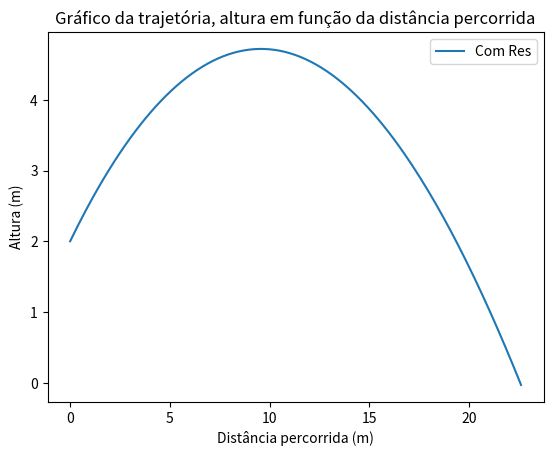

This chart was generated by the following Python code:
import matplotlib.pyplot as plt
import numpy as np

v0 = 15
angle = 30/180*np.pi
v0x = v0*np.cos(angle)
v0y = v0*np.sin(angle)
vt = 20
g = -9.8
x0 = 0
y0 = 2
dt = 0.01


t = np.arange(0,20, dt)
x = np.zeros(t.size)
y = np.zeros(t.size)
vx = np.zeros(t.size)
vy = np.zeros(t.size)


x[0] = x0
y[0] = y0
vx[0] = v0x
vy[0] = v0y

#metodo de Euler
for i in range(0, t.size-1):
    D = -g/(vt**2)  
    vx[i+1] = vx[i]# velocidade no instante
    vy[i+1] = vy[i] + (g-D*vy[i]*abs(vy[i]))*dt # velocidade no instante
    x[i+1] = x[i] + vx[i] * dt # posiçao no instante
    y[i+1] = y[i] + vy[i] * dt # posiçao no instante
    if y[i+1] <3 and y[i+1]>2.9:
        print(x[i]) # x = 17.277 m
        print(t[i]) # t = 1.34 s
    if y[i+1] < 0:
        break

t = t[:i+2]
x = x[:i+2]
y = y[:i+2]
vx = vx[:i+2]
vy = vy[:i+2]


plt.plot(x,y, label = "Com Res")
plt.xlabel("Distância percorrida (m)")
plt.ylabel("Altura (m)")
plt.title("Gráfico da trajetória, altura em função da distância percorrida")
plt.legend()
plt.show()

#no momento de descida da bola a bola está à altura de 3m no instante 1.34s,e dista horizontalmente do ponto de lançamento aproximadamente 17,3m